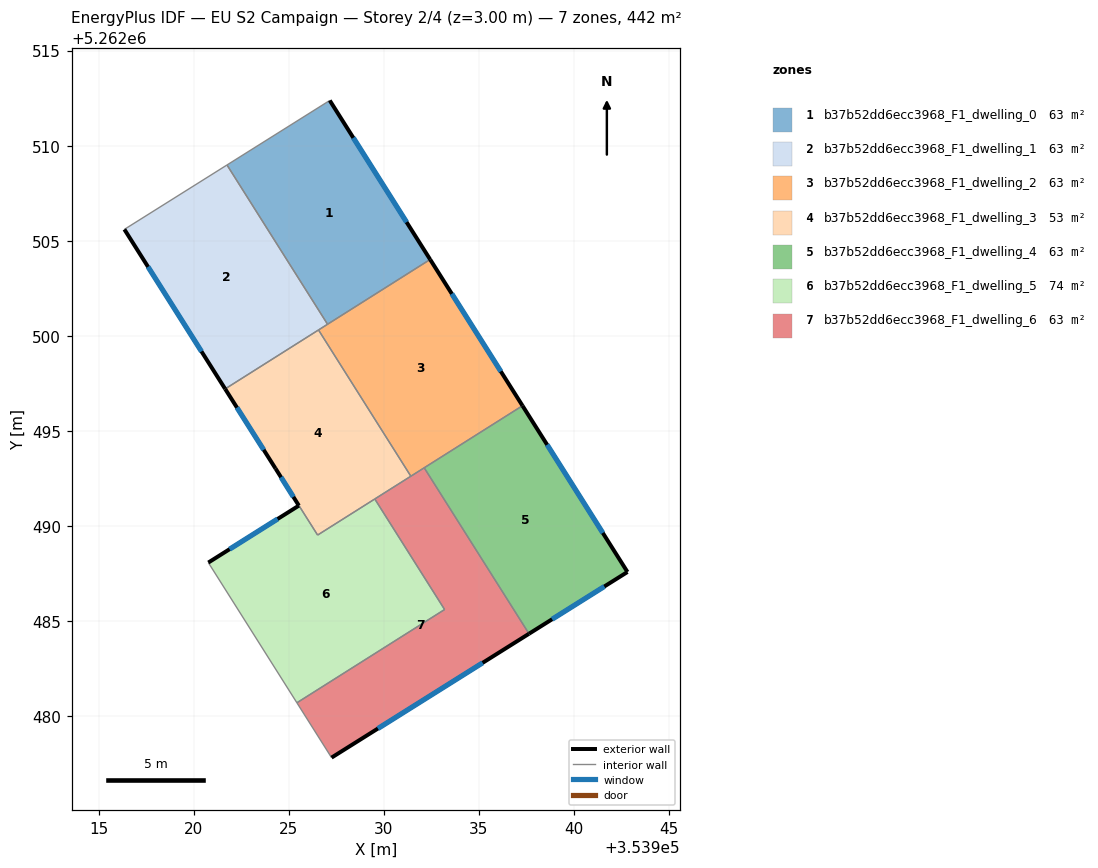
=== STOREY PLAN SPEC (per zone: floor XY polygon, exterior-wall plan segments, windows/doors) ===
zone 1: b37b52dd6ecc3968_F1_dwelling_0  (63.2 m²)
  floor: (353927.16, 5262512.38) (353932.44, 5262504.01) (353927.05, 5262500.61) (353921.76, 5262508.99)
  exterior wall: (353932.44, 5262504.01) – (353927.16, 5262512.38)  [9.9 m]
    window: (353931.20, 5262505.98) – (353928.40, 5262510.41)  [8.3 m²]
  interior walls: 3
zone 2: b37b52dd6ecc3968_F1_dwelling_1  (63.2 m²)
  floor: (353921.76, 5262508.99) (353927.05, 5262500.61) (353921.66, 5262497.21) (353916.36, 5262505.60)
  exterior wall: (353916.36, 5262505.60) – (353921.66, 5262497.21)  [9.9 m]
    window: (353917.61, 5262503.63) – (353920.42, 5262499.18)  [8.4 m²]
  interior walls: 4
zone 3: b37b52dd6ecc3968_F1_dwelling_2  (63.2 m²)
  floor: (353932.44, 5262504.01) (353937.30, 5262496.32) (353931.43, 5262492.62) (353926.57, 5262500.31)
  exterior wall: (353937.30, 5262496.32) – (353932.44, 5262504.01)  [9.1 m]
    window: (353936.16, 5262498.13) – (353933.58, 5262502.21)  [7.7 m²]
  interior walls: 5
zone 4: b37b52dd6ecc3968_F1_dwelling_3  (52.8 m²)
  floor: (353926.57, 5262500.31) (353931.43, 5262492.62) (353926.52, 5262489.52) (353921.66, 5262497.21)
  exterior wall: (353921.66, 5262497.21) – (353924.31, 5262493.02)  [5.0 m]
    window: (353922.28, 5262496.22) – (353923.69, 5262494.00)  [4.2 m²]
  interior walls: 5
zone 5: b37b52dd6ecc3968_F1_dwelling_4  (63.2 m²)
  floor: (353937.30, 5262496.32) (353942.82, 5262487.58) (353937.64, 5262484.33) (353932.13, 5262493.06)
  exterior wall: (353937.64, 5262484.33) – (353942.82, 5262487.58)  [6.1 m]
    window: (353938.86, 5262485.09) – (353941.60, 5262486.82)  [5.2 m²]
  exterior wall: (353942.82, 5262487.58) – (353937.30, 5262496.32)  [10.3 m]
    window: (353941.52, 5262489.63) – (353938.60, 5262494.27)  [8.7 m²]
  interior walls: 2
zone 6: b37b52dd6ecc3968_F1_dwelling_5  (73.6 m²)
  floor: (353929.53, 5262491.42) (353933.20, 5262485.60) (353925.43, 5262480.70) (353920.78, 5262488.07) (353925.54, 5262491.07) (353924.31, 5262493.02) (353926.52, 5262489.52)
  exterior wall: (353925.54, 5262491.07) – (353920.78, 5262488.07)  [5.6 m]
    window: (353924.42, 5262490.37) – (353921.89, 5262488.78)  [4.7 m²]
  exterior wall: (353924.31, 5262493.02) – (353925.54, 5262491.07)  [2.3 m]
    window: (353924.60, 5262492.56) – (353925.25, 5262491.53)  [1.9 m²]
  interior walls: 5
zone 7: b37b52dd6ecc3968_F1_dwelling_6  (63.2 m²)
  floor: (353932.13, 5262493.06) (353937.64, 5262484.33) (353927.26, 5262477.82) (353925.43, 5262480.70) (353933.20, 5262485.60) (353929.53, 5262491.42)
  exterior wall: (353927.26, 5262477.82) – (353937.64, 5262484.33)  [12.3 m]
    window: (353929.70, 5262479.34) – (353935.20, 5262482.80)  [10.3 m²]
  interior walls: 6

=== DERIVED (storey summary) ===
Building: EU S2 Campaign
Storey: 2 of 4  (floor level z = 3.00 m)
Storey gross floor area: 442.2 m²
Zones on this storey: 7
  - b37b52dd6ecc3968_F1_dwelling_0: floor 63.2 m²; exterior wall 9.9 m (29.7 m²); 1 window(s) 8.3 m²; WWR 28.1%
  - b37b52dd6ecc3968_F1_dwelling_1: floor 63.2 m²; exterior wall 9.9 m (29.8 m²); 1 window(s) 8.4 m²; WWR 28.1%
  - b37b52dd6ecc3968_F1_dwelling_2: floor 63.2 m²; exterior wall 9.1 m (27.3 m²); 1 window(s) 7.7 m²; WWR 28.1%
  - b37b52dd6ecc3968_F1_dwelling_3: floor 52.8 m²; exterior wall 5.0 m (14.9 m²); 1 window(s) 4.2 m²; WWR 28.1%
  - b37b52dd6ecc3968_F1_dwelling_4: floor 63.2 m²; exterior wall 16.5 m (49.4 m²); 2 window(s) 13.9 m²; WWR 28.1%
  - b37b52dd6ecc3968_F1_dwelling_5: floor 73.6 m²; exterior wall 7.9 m (23.8 m²); 2 window(s) 6.7 m²; WWR 28.1%
  - b37b52dd6ecc3968_F1_dwelling_6: floor 63.2 m²; exterior wall 12.3 m (36.8 m²); 1 window(s) 10.3 m²; WWR 28.1%
Zone adjacency (shared interzone walls):
  - b37b52dd6ecc3968_F1_dwelling_0 ↔ b37b52dd6ecc3968_F1_dwelling_1
  - b37b52dd6ecc3968_F1_dwelling_0 ↔ b37b52dd6ecc3968_F1_dwelling_2
  - b37b52dd6ecc3968_F1_dwelling_1 ↔ b37b52dd6ecc3968_F1_dwelling_2
  - b37b52dd6ecc3968_F1_dwelling_1 ↔ b37b52dd6ecc3968_F1_dwelling_3
  - b37b52dd6ecc3968_F1_dwelling_2 ↔ b37b52dd6ecc3968_F1_dwelling_3
  - b37b52dd6ecc3968_F1_dwelling_2 ↔ b37b52dd6ecc3968_F1_dwelling_4
  - b37b52dd6ecc3968_F1_dwelling_2 ↔ b37b52dd6ecc3968_F1_dwelling_6
  - b37b52dd6ecc3968_F1_dwelling_3 ↔ b37b52dd6ecc3968_F1_dwelling_5
  - b37b52dd6ecc3968_F1_dwelling_3 ↔ b37b52dd6ecc3968_F1_dwelling_6
  - b37b52dd6ecc3968_F1_dwelling_4 ↔ b37b52dd6ecc3968_F1_dwelling_6
  - b37b52dd6ecc3968_F1_dwelling_5 ↔ b37b52dd6ecc3968_F1_dwelling_6